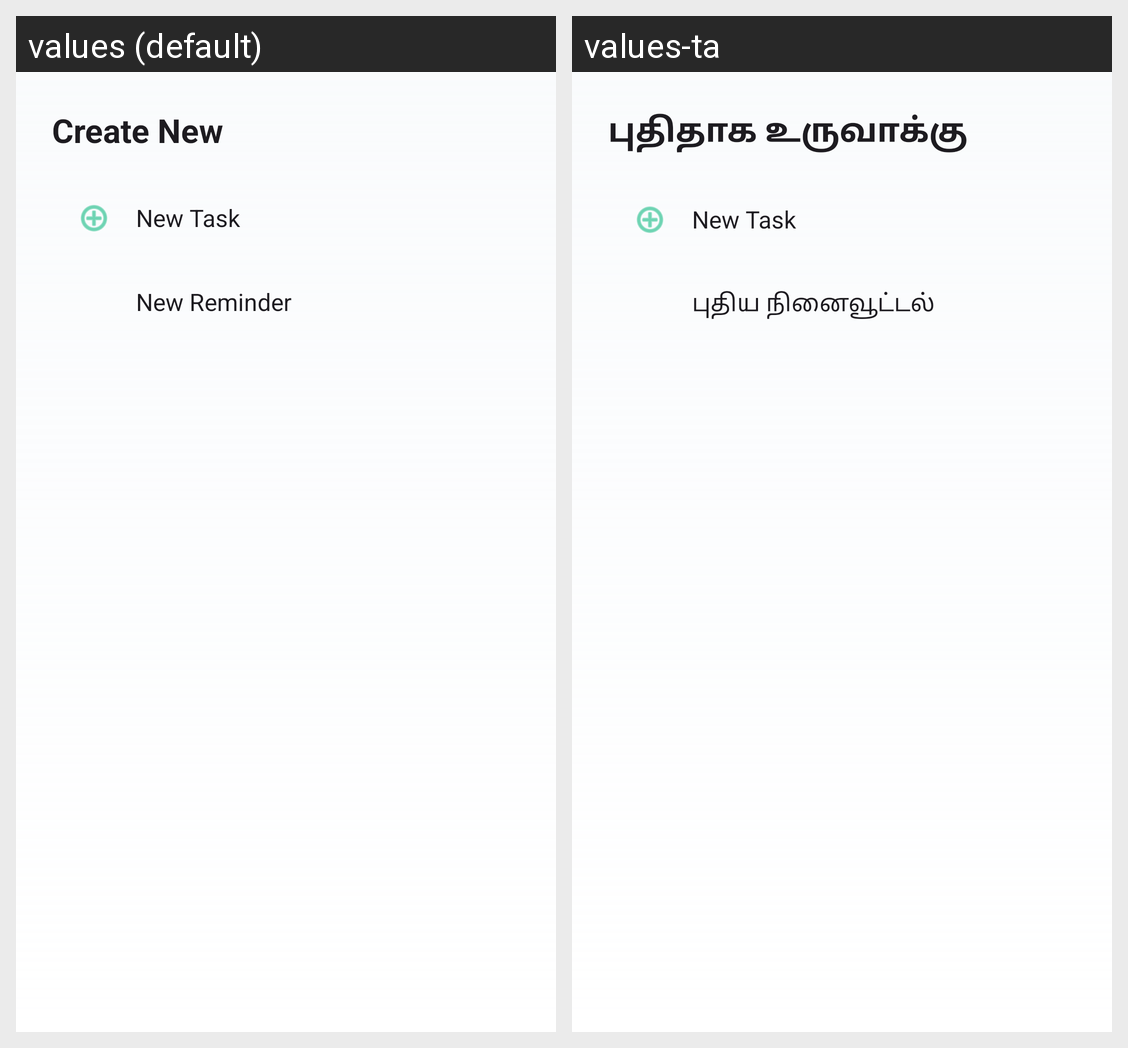

The same Android screen rendered under two of its app's locales, left to right. List the strings drawn on it with the default value and each locale's translation.
Android screen res/layout/layout_bottom_sheet_fab.xml rendered under 2 locales, left to right: values (default), values-ta. Device: Nexus 5 (rendered at 1080×1920; each locale shown at half size, 540×960, under a caption strip naming it); theme Theme.Cognify.
Strings drawn on this screen, with the default value and each locale's value (text and hints the layout hard-codes, and strings that could not be matched under every locale, appear in the picture but are not listed):

ui_create_new
  values: Create New
  values-ta: புதிதாக உருவாக்கு

ui_new_task
  values: New Task
  values-ta: New Task

ui_new_reminder
  values: New Reminder
  values-ta: புதிய நினைவூட்டல்
